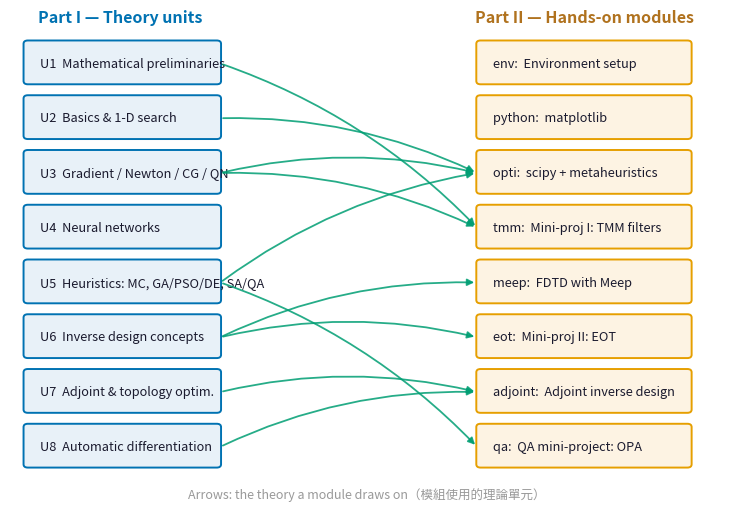

Write Python code to recreate this figure. (Note: this script raises an exception after producing the figure.)
"""u01_roadmap.py — course roadmap: theory units (Part I) feeding hands-on modules (Part II).
Output: assets/u01_roadmap.png (150 dpi). Colorblind-safe Okabe–Ito palette."""
from pathlib import Path

import matplotlib.pyplot as plt
from matplotlib.patches import FancyBboxPatch

BLUE, ORANGE, GREEN, GREY = "#0072B2", "#E69F00", "#009E73", "#999999"

units = [
    ("U1", "Mathematical preliminaries"),
    ("U2", "Basics & 1-D search"),
    ("U3", "Gradient / Newton / CG / QN"),
    ("U4", "Neural networks"),
    ("U5", "Heuristics: MC, GA/PSO/DE, SA/QA"),
    ("U6", "Inverse design concepts"),
    ("U7", "Adjoint & topology optim."),
    ("U8", "Automatic differentiation"),
]
mods = [
    ("env", "Environment setup"),
    ("python", "matplotlib"),
    ("opti", "scipy + metaheuristics"),
    ("tmm", "Mini-proj I: TMM filters"),
    ("meep", "FDTD with Meep"),
    ("eot", "Mini-proj II: EOT"),
    ("adjoint", "Adjoint inverse design"),
    ("qa", "QA mini-project: OPA"),
]
# theory unit -> lab module edges (§7 table)
edges = [
    ("U2", "opti"), ("U3", "opti"), ("U5", "opti"),
    ("U1", "tmm"), ("U3", "tmm"),
    ("U6", "meep"), ("U6", "eot"),
    ("U7", "adjoint"), ("U8", "adjoint"),
    ("U5", "qa"),
]

fig, ax = plt.subplots(figsize=(9.2, 6.4))
ax.set_xlim(0, 10)
ax.set_ylim(-0.6, 8.4)
ax.axis("off")

pos_u, pos_m = {}, {}
for i, (tag, label) in enumerate(units):
    y = 7.5 - i
    pos_u[tag] = (2.9, y)
    ax.add_patch(FancyBboxPatch((0.25, y - 0.32), 2.65, 0.68,
                                boxstyle="round,pad=0.06", fc="#E8F1F8", ec=BLUE, lw=1.4))
    ax.text(0.42, y, f"{tag}  {label}", va="center", ha="left", fontsize=9.2, color="#1a1a2e")
for i, (tag, label) in enumerate(mods):
    y = 7.5 - i
    pos_m[tag] = (6.6, y)
    ax.add_patch(FancyBboxPatch((6.6, y - 0.32), 2.9, 0.68,
                                boxstyle="round,pad=0.06", fc="#FDF3E3", ec=ORANGE, lw=1.4))
    ax.text(6.77, y, f"{tag}:  {label}", va="center", ha="left", fontsize=9.2, color="#1a1a2e")

for u, m in edges:
    (x0, y0), (x1, y1) = pos_u[u], pos_m[m]
    ax.annotate("", xy=(x1 - 0.05, y1), xytext=(x0 + 0.05, y0),
                arrowprops=dict(arrowstyle="-|>", color=GREEN, lw=1.3,
                                shrinkA=2, shrinkB=2, alpha=0.85,
                                connectionstyle="arc3,rad=-0.12"))

ax.text(1.55, 8.25, "Part I — Theory units", fontsize=11.5, ha="center", weight="bold", color=BLUE)
ax.text(8.05, 8.25, "Part II — Hands-on modules", fontsize=11.5, ha="center", weight="bold", color="#B0721E")
ax.text(5.0, -0.45, "Arrows: the theory a module draws on（模組使用的理論單元）",
        fontsize=9, ha="center", color=GREY)

out = Path(__file__).resolve().parent.parent / "assets" / "u01_roadmap.png"
out.parent.mkdir(exist_ok=True)
fig.savefig(out, dpi=150, bbox_inches="tight")
print(f"saved {out}")
